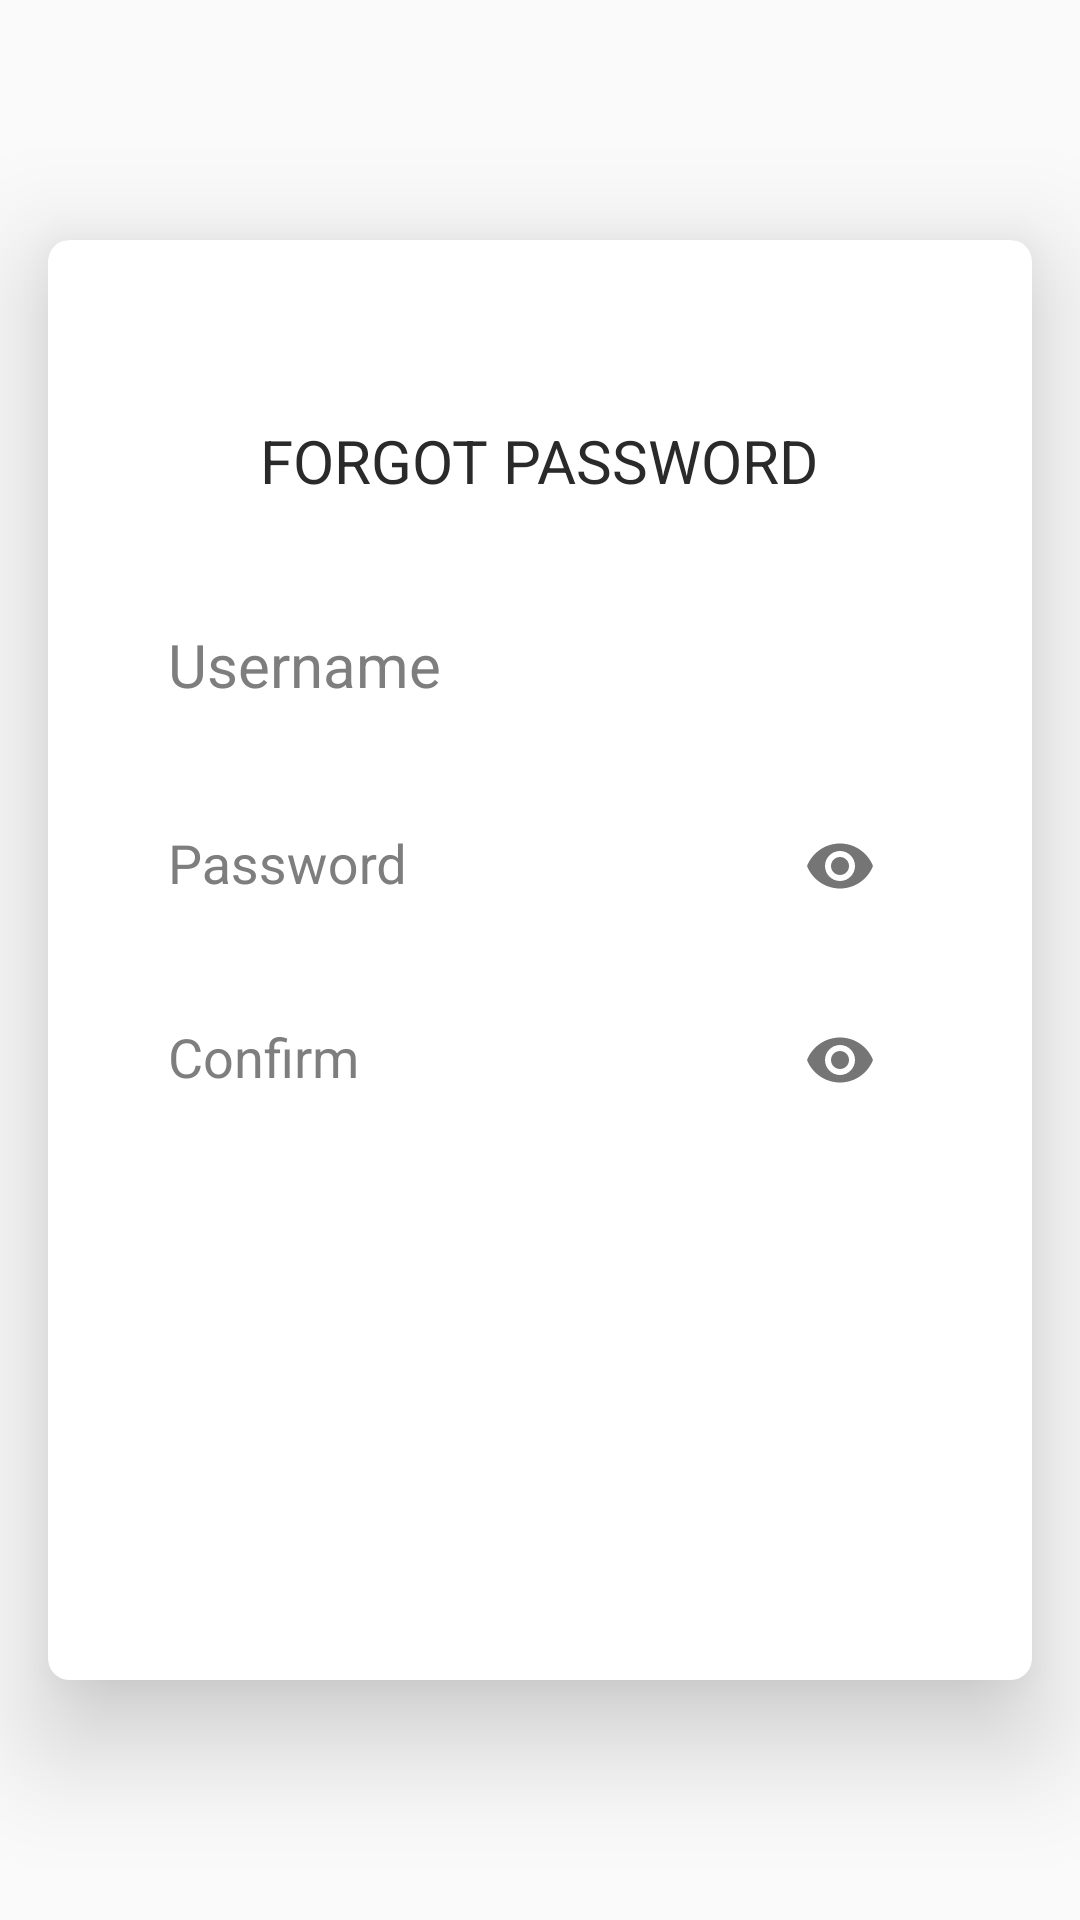

Produce the Android XML layout that renders to this screen, including the resource entries it uses.
<!-- AndroidManifest.xml: application theme AppTheme -->
<!-- res/layout/fragment_forgot_password.xml -->
<?xml version="1.0" encoding="utf-8"?>
<RelativeLayout xmlns:android="http://schemas.android.com/apk/res/android"
    xmlns:app="http://schemas.android.com/apk/res-auto"
    android:id="@+id/activity_main"
    android:layout_width="match_parent"
    android:layout_height="match_parent"
    android:background="@drawable/bg_design">

    <android.support.v7.widget.CardView
        android:layout_width="match_parent"
        android:layout_height="match_parent"
        android:layout_marginLeft="16dp"
        android:layout_marginTop="80dp"
        android:layout_marginRight="16dp"
        android:layout_marginBottom="80dp"
        app:cardCornerRadius="7dp"
        app:cardElevation="22dp">

        <TextView
            style="@style/TextStyle.Heading"
            android:layout_width="wrap_content"
            android:layout_height="wrap_content"
            android:layout_gravity="center|top"
            android:layout_marginTop="60dp"
            android:text="@string/forgot_password"
            android:textAllCaps="true"
            android:textSize="20sp" />

        <LinearLayout
            android:layout_width="match_parent"
            android:layout_height="wrap_content"
            android:layout_gravity="center"
            android:layout_margin="20dp"
            android:orientation="vertical">

            <android.support.design.widget.TextInputLayout
                android:layout_width="match_parent"
                android:layout_height="wrap_content"
                android:hint="@string/username"
                android:textColorHint="@color/gray"
                app:hintTextAppearance="@style/TextAppearence.App.TextInputLayout">

                <android.support.design.widget.TextInputEditText
                    android:id="@+id/edt_username"
                    style="@style/TextStyle"
                    android:layout_width="match_parent"
                    android:layout_height="wrap_content"
                    android:layout_marginLeft="20dp"
                    android:layout_marginRight="20dp"
                    android:background="@drawable/input_border_bottom"
                    android:cursorVisible="true"
                    android:inputType="textEmailAddress"
                    android:maxLength="50"
                    android:paddingTop="12dp"
                    android:paddingBottom="12dp"
                    android:textColor="@color/black_effective"
                    android:textSize="20sp" />

            </android.support.design.widget.TextInputLayout>

            <android.support.design.widget.TextInputLayout
                style="@style/TextAppearance.Text.Regular"
                android:layout_width="match_parent"
                android:layout_height="wrap_content"
                android:hint="@string/password"
                android:textColorHint="@color/gray"
                app:hintTextAppearance="@style/TextAppearence.App.TextInputLayout"
                app:passwordToggleEnabled="true">

                <android.support.design.widget.TextInputEditText
                    android:id="@+id/edt_password"
                    style="@style/TextStyle"
                    android:layout_width="match_parent"
                    android:layout_height="wrap_content"
                    android:layout_marginLeft="20dp"
                    android:layout_marginTop="30dp"
                    android:layout_marginRight="20dp"
                    android:background="@drawable/input_border_bottom"
                    android:cursorVisible="true"
                    android:inputType="textPassword"
                    android:maxLength="50"
                    android:textColor="@color/black_effective"
                    android:textSize="18sp" />

            </android.support.design.widget.TextInputLayout>

            <android.support.design.widget.TextInputLayout
                style="@style/TextAppearance.Text.Regular"
                android:layout_width="match_parent"
                android:layout_height="wrap_content"
                android:hint="@string/confirm"
                android:textColorHint="@color/gray"
                app:hintTextAppearance="@style/TextAppearence.App.TextInputLayout"
                app:passwordToggleEnabled="true">

                <android.support.design.widget.TextInputEditText
                    android:id="@+id/edt_confirm"
                    style="@style/TextStyle"
                    android:layout_width="match_parent"
                    android:layout_height="wrap_content"
                    android:layout_marginLeft="20dp"
                    android:layout_marginTop="30dp"
                    android:layout_marginRight="20dp"
                    android:background="@drawable/input_border_bottom"
                    android:cursorVisible="true"
                    android:inputType="textPassword"
                    android:maxLength="50"
                    android:textColor="@color/black_effective"
                    android:textSize="18sp" />

            </android.support.design.widget.TextInputLayout>

            <android.support.v7.widget.AppCompatButton
                android:id="@+id/btn_change_password"
                android:layout_width="match_parent"
                android:layout_height="wrap_content"
                android:layout_gravity="center"
                android:layout_margin="15dp"
                android:background="@drawable/button_forgot_password_bg"
                android:padding="10dp"
                android:text="@string/change_password"
                android:textColor="@color/white"
                android:textSize="18sp" />

        </LinearLayout>

    </android.support.v7.widget.CardView>

</RelativeLayout>
<!-- resources referenced by this layout -->
<resources>
  <color name="black_effective">#2a2a2a</color>
  <color name="gray">#7e7e7e</color>
  <color name="white">#ffffff</color>
  <string name="change_password">CHANGE PASSWORD</string>
  <string name="confirm">Confirm</string>
  <string name="forgot_password">FORGOT PASSWORD</string>
  <string name="password">Password</string>
  <string name="username">Username</string>
  <style name="TextAppearance.Text.Regular" parent="android:TextAppearance">
          <item name="fontPath">fonts/source-sans-pro/SourceSansPro-Regular.ttf</item>
      </style>
  <style name="TextAppearence.App.TextInputLayout" parent="@android:style/TextAppearance">
          <item name="android:textColor">@color/gray</item>
      </style>
  <style name="TextStyle">
          <item name="android:layout_marginTop">2dp</item>
          <item name="android:layout_marginBottom">2dp</item>
          <item name="android:layout_marginLeft">2dp</item>
          <item name="android:layout_marginRight">2dp</item>
          <item name="android:textColor">@color/black_effective</item>
      </style>
  <style name="TextStyle.Heading" parent="TextStyle">
          <item name="android:textSize">16sp</item>
          <item name="android:textAppearance">@style/TextAppearance.Text.Bold</item>
      </style>
  <style name="AppTheme" parent="Theme.AppCompat.Light.NoActionBar">
          <item name="colorPrimary">@color/colorPrimary</item>
          <item name="colorPrimaryDark">@color/colorPrimaryDark</item>
          <item name="colorAccent">@color/colorAccent</item>
          <item name="windowNoTitle">true</item>
          <item name="android:windowFullscreen">true</item>
      </style>
  <style name="TextAppearance.Text.Bold" parent="android:TextAppearance">
          <item name="fontPath">fonts/source-sans-pro/SourceSansPro-Bold.ttf</item>
      </style>
  <color name="colorPrimary">#008577</color>
  <color name="colorPrimaryDark">#00574B</color>
  <color name="colorAccent">#D81B60</color>
</resources>
